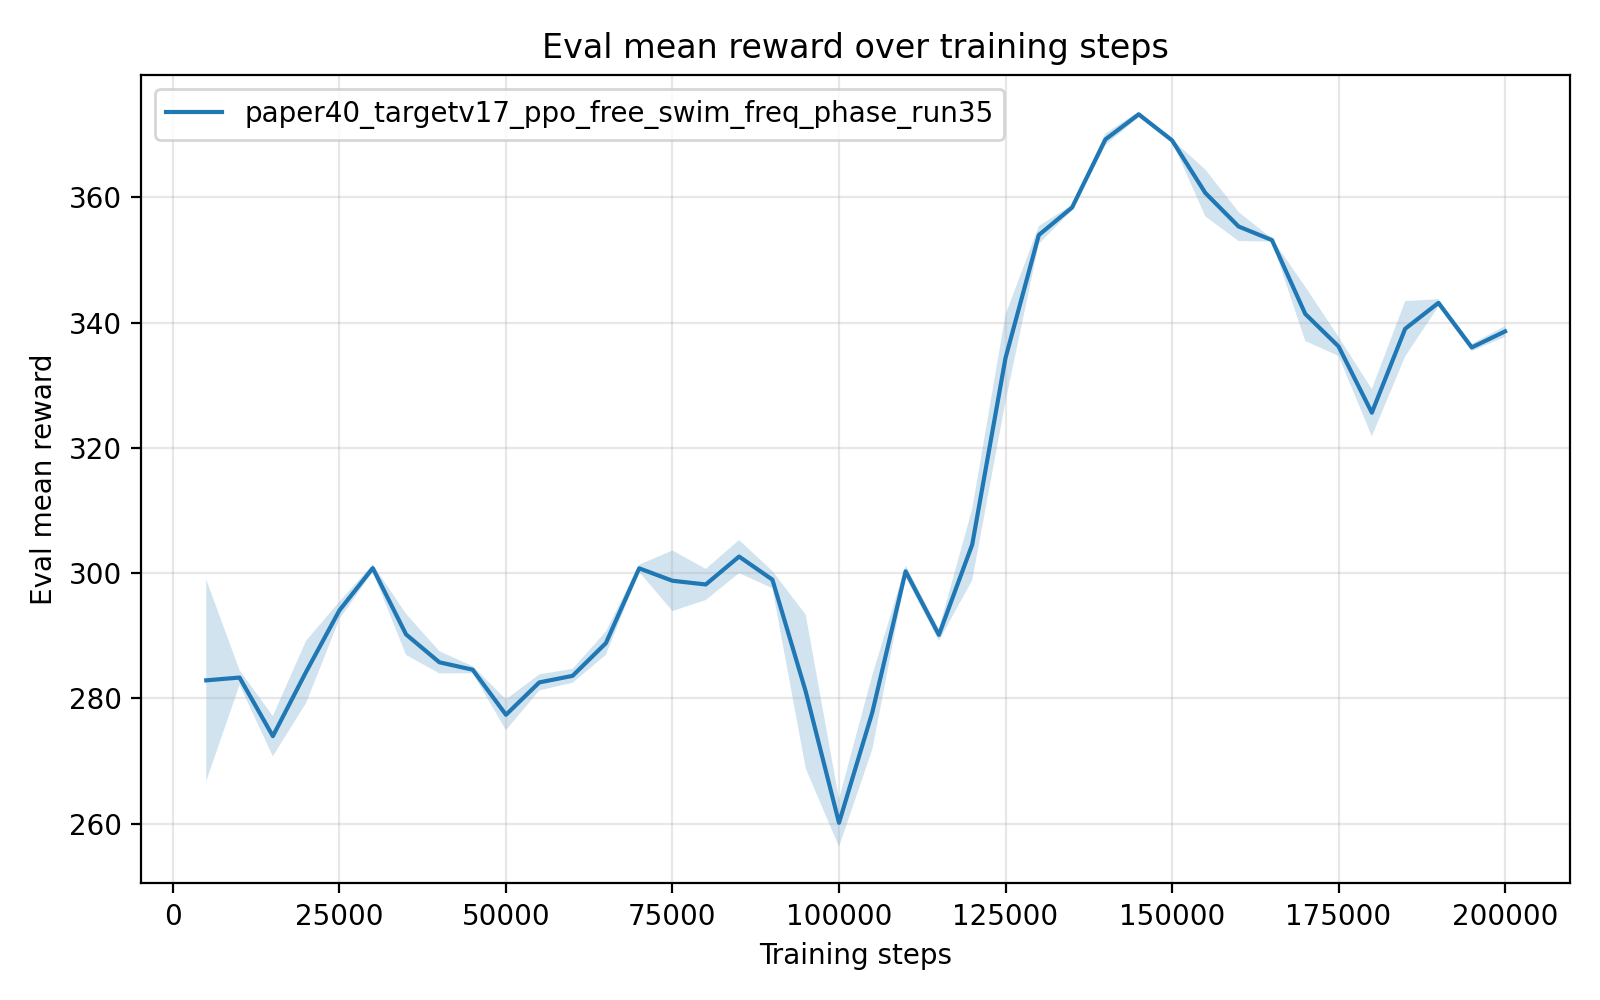

Values plotted in this chart, from the file beside it:
timesteps, mean_reward, std_reward, min_reward, max_reward
5.000000000000000000e+03, 2.828951041999999916e+02, 1.609489411167021444e+01, 2.748161410000000160e+02, 3.150847440000000006e+02
1.000000000000000000e+04, 2.833397595999999794e+02, 1.176512445421230346e+00, 2.809868069999999989e+02, 2.839339709999999855e+02
1.500000000000000000e+04, 2.739906482000000096e+02, 3.211240636951118166e+00, 2.723462539999999876e+02, 2.804120290000000182e+02
2.000000000000000000e+04, 2.842635071999999923e+02, 4.969212456923227883e+00, 2.743251169999999775e+02, 2.867565849999999728e+02
2.500000000000000000e+04, 2.940715188000000353e+02, 1.405413408669842878e+00, 2.912606969999999933e+02, 2.947759490000000255e+02
3.000000000000000000e+04, 3.008068134000000100e+02, 5.846533243540400493e-01, 2.996380480000000261e+02, 3.011107109999999807e+02
3.500000000000000000e+04, 2.902250461999999516e+02, 3.283493138199526484e+00, 2.885465879999999856e+02, 2.967910699999999906e+02
4.000000000000000000e+04, 2.857752847999999517e+02, 1.778108731571765189e+00, 2.848739959999999769e+02, 2.893313069999999811e+02
4.500000000000000000e+04, 2.845940615999999750e+02, 5.603230730503820922e-01, 2.834736250000000268e+02, 2.848951509999999985e+02
5.000000000000000000e+04, 2.773978705999999761e+02, 2.458757048413168445e+00, 2.761446080000000052e+02, 2.823148380000000088e+02
5.500000000000000000e+04, 2.825656844000000092e+02, 1.280015478514320959e+00, 2.800059689999999932e+02, 2.832188419999999951e+02
6.000000000000000000e+04, 2.836118586000000050e+02, 1.113365816513988360e+00, 2.830518569999999841e+02, 2.858385670000000118e+02
6.500000000000000000e+04, 2.888338155999999799e+02, 1.867954000916147050e+00, 2.850979820000000018e+02, 2.897906029999999760e+02
7.000000000000000000e+04, 3.007757830000000467e+02, 5.859572200565492661e-01, 3.004761040000000207e+02, 3.019475189999999998e+02
7.500000000000000000e+04, 2.987889402000000132e+02, 4.836466892496618541e+00, 2.959642109999999775e+02, 3.084526220000000194e+02
8.000000000000000000e+04, 2.981992157999999904e+02, 2.483122364900316015e+00, 2.966566629999999805e+02, 3.031555329999999913e+02
8.500000000000000000e+04, 3.026567616000000385e+02, 2.639170700047080764e+00, 3.012514429999999948e+02, 3.079343569999999772e+02
9.000000000000000000e+04, 2.989683162000000038e+02, 1.376572621220743864e+00, 2.962157060000000115e+02, 2.997089819999999918e+02
9.500000000000000000e+04, 2.811191503999999668e+02, 1.227877409931963015e+01, 2.748889960000000201e+02, 3.056751399999999990e+02
1.000000000000000000e+05, 2.601508313999999586e+02, 3.809170531286390382e+00, 2.582390120000000024e+02, 2.677691399999999931e+02
1.050000000000000000e+05, 2.777856525999999917e+02, 5.939502344537018530e+00, 2.659076559999999745e+02, 2.809049919999999929e+02
1.100000000000000000e+05, 3.003003549999999677e+02, 9.351874333212726320e-01, 2.984874479999999721e+02, 3.009110170000000153e+02
1.150000000000000000e+05, 2.901529652000000397e+02, 9.492525707741691354e-01, 2.896645760000000109e+02, 2.920514170000000149e+02
1.200000000000000000e+05, 3.045725957999999878e+02, 5.701117306024088727e+00, 2.931913499999999999e+02, 3.076583439999999996e+02
1.250000000000000000e+05, 3.343567853999999784e+02, 6.929823874271693107e+00, 3.205007979999999748e+02, 3.379258169999999950e+02
1.300000000000000000e+05, 3.539838690000000270e+02, 1.418714480136018752e+00, 3.511465079999999830e+02, 3.547122229999999945e+02
1.350000000000000000e+05, 3.583837033999999448e+02, 4.304301123943740093e-01, 3.575228680000000168e+02, 3.586052419999999756e+02
1.400000000000000000e+05, 3.692489858000000140e+02, 9.312632970762718676e-01, 3.673865930000000048e+02, 3.697361970000000042e+02
1.450000000000000000e+05, 3.732467120000000023e+02, 4.640310465160759068e-01, 3.723186900000000037e+02, 3.734870700000000170e+02
1.500000000000000000e+05, 3.690972585999999183e+02, 1.622072119032944848e-01, 3.689895839999999794e+02, 3.694204839999999876e+02
1.550000000000000000e+05, 3.606952678000000105e+02, 3.742450743075305564e+00, 3.587621819999999957e+02, 3.681798959999999852e+02
1.600000000000000000e+05, 3.553385803999999553e+02, 2.320394912822255851e+00, 3.541488770000000272e+02, 3.599792699999999854e+02
1.650000000000000000e+05, 3.531772071999999980e+02, 2.431315619012992257e-01, 3.530498799999999733e+02, 3.536631360000000086e+02
1.700000000000000000e+05, 3.413905207999999902e+02, 4.334815471518878915e+00, 3.392216589999999883e+02, 3.500601510000000189e+02
1.750000000000000000e+05, 3.362009249999999838e+02, 1.516318140731684805e+00, 3.354260580000000118e+02, 3.392331360000000018e+02
1.800000000000000000e+05, 3.256200799999999731e+02, 3.775636544192935595e+00, 3.237016219999999862e+02, 3.331707759999999894e+02
1.850000000000000000e+05, 3.390159397999999555e+02, 4.414387147352768714e+00, 3.301885130000000004e+02, 3.412730799999999931e+02
1.900000000000000000e+05, 3.431525861999999734e+02, 5.928438600007400749e-01, 3.428359379999999987e+02, 3.443380890000000250e+02
1.950000000000000000e+05, 3.360388922000000207e+02, 5.790787581755704183e-01, 3.357146520000000010e+02, 3.371918009999999981e+02
2.000000000000000000e+05, 3.385993938000000298e+02, 8.666818992173346281e-01, 3.381187330000000202e+02, 3.403264490000000251e+02
